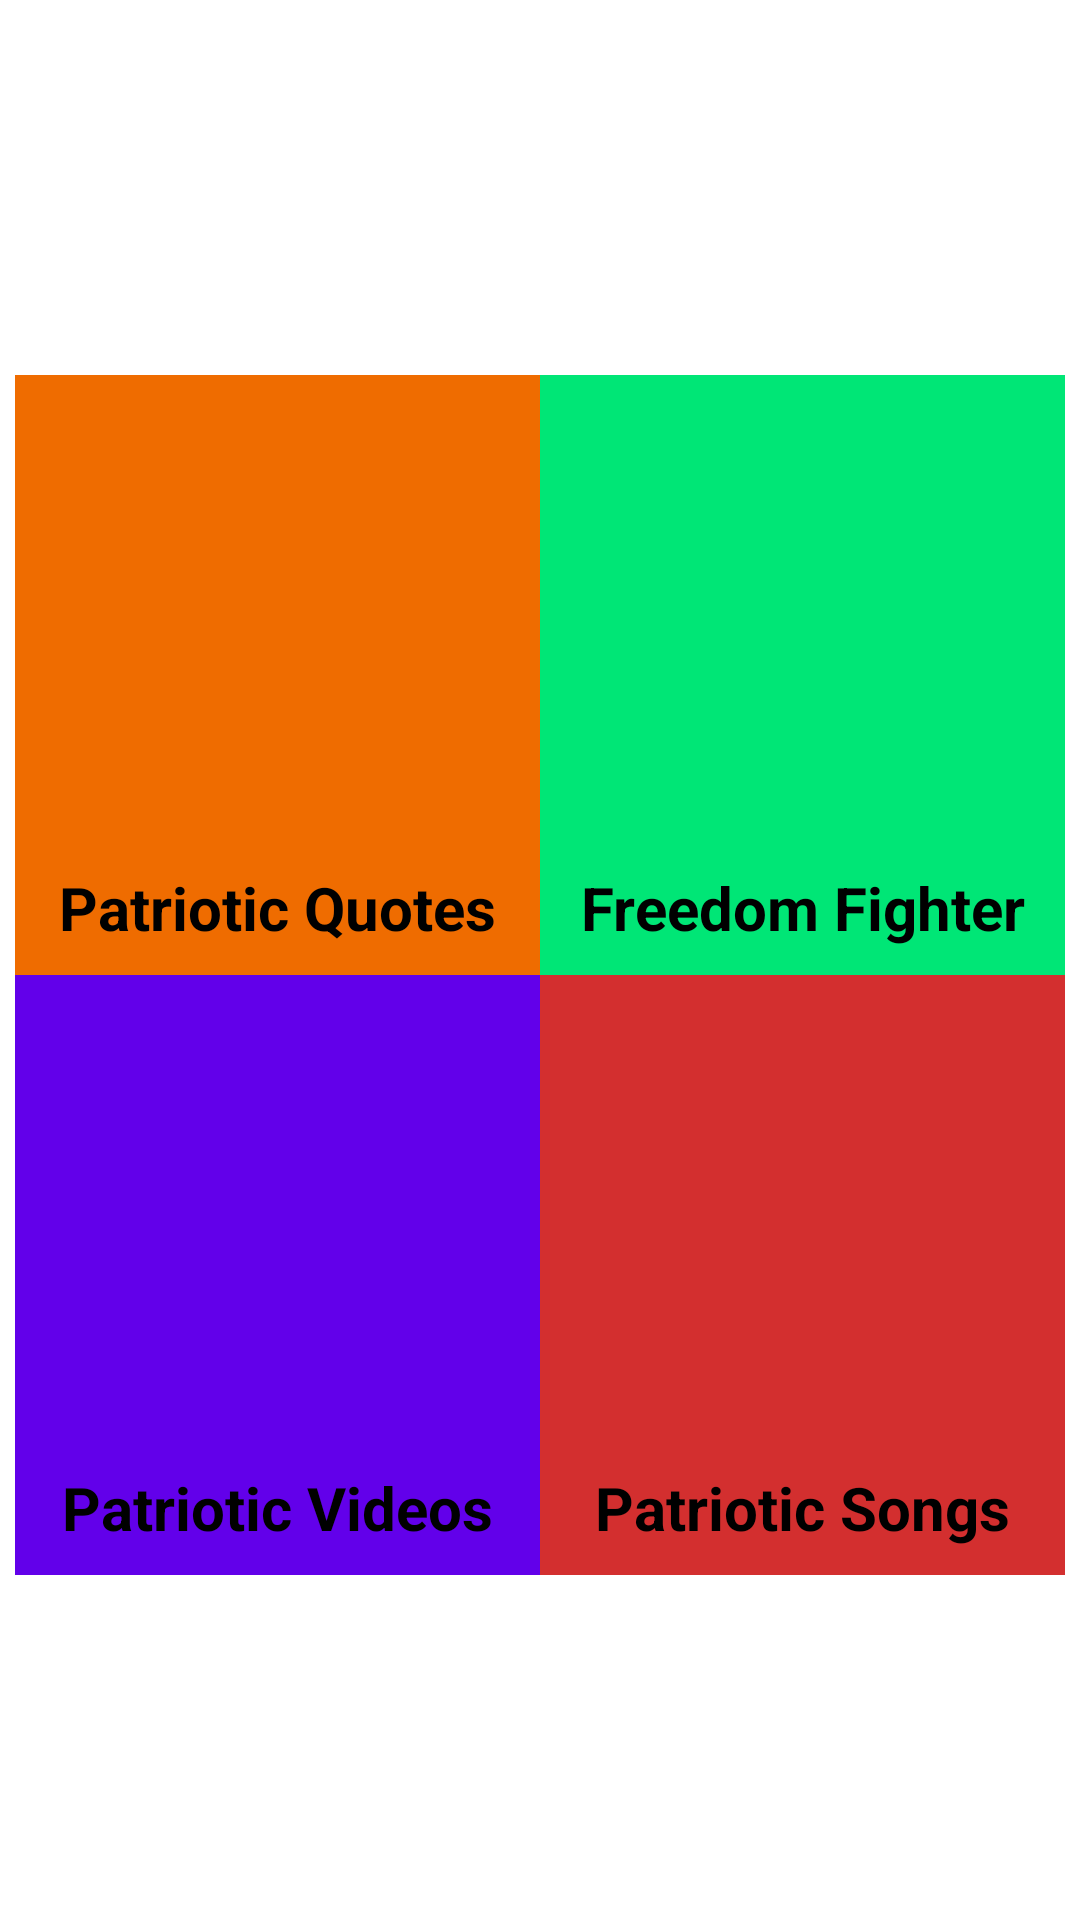

The Android layout XML behind this screen, and the referenced resources:
<!-- AndroidManifest.xml: application theme AppTheme -->
<!-- res/layout/content_main.xml -->
<?xml version="1.0" encoding="utf-8"?>

<android.support.constraint.ConstraintLayout xmlns:android="http://schemas.android.com/apk/res/android"
    xmlns:app="http://schemas.android.com/apk/res-auto"
    xmlns:tools="http://schemas.android.com/tools"
    android:layout_width="match_parent"
    android:layout_height="match_parent"
    tools:context=".MainActivity"
    tools:showIn="@layout/app_bar_main">

    <LinearLayout
        android:id="@+id/mainLinearLayout"
        android:layout_width="350dp"
        android:layout_height="400dp"
        android:layout_marginTop="50dp"
        android:layout_marginBottom="40dp"
        android:layout_marginStart="2dp"
        android:layout_marginEnd="2dp"
        app:layout_constraintStart_toStartOf="parent"
        app:layout_constraintEnd_toEndOf="parent"
        app:layout_constraintTop_toTopOf="parent"
        app:layout_constraintBottom_toBottomOf="parent"
        android:orientation="vertical">
    <LinearLayout
        android:id="@+id/linearLayout1"
        android:layout_width="350dp"
        android:layout_height="200dp"
        android:orientation="horizontal"
        tools:layout_editor_absoluteX="8dp"
        tools:layout_editor_absoluteY="377dp"
        android:layout_marginTop="0dp"
        app:layout_constraintTop_toTopOf="@id/mainLinearLayout"
        android:layout_marginStart="0dp"
        app:layout_constraintStart_toStartOf="parent">

        <LinearLayout
            android:id="@+id/quotesLayout"
            android:layout_width="175dp"
            android:layout_height="200dp"
            android:layout_marginEnd="0dp"
            android:orientation="vertical"
            app:layout_constraintEnd_toEndOf="@id/freedomFighterLayout"
            tools:layout_editor_absoluteY="169dp">

            <ImageButton
                android:id="@+id/quotesButton"
                android:layout_width="175dp"
                android:layout_height="155dp"
                android:background="#EF6C00"
                android:padding="10dp"
                android:scaleType="fitCenter"
                app:srcCompat="@drawable/quotes" />

            <TextView
                android:id="@+id/quotesTextView"
                android:layout_width="175dp"
                android:layout_height="45dp"
                android:background="#EF6C00"
                android:gravity="center"
                android:text="Patriotic Quotes"
                android:textColor="#000000"
                android:textSize="20sp"
                android:textStyle="bold" />

        </LinearLayout>

        <LinearLayout
            android:id="@+id/freedomFighterLayout"
            android:layout_width="175dp"
            android:layout_height="200dp"
            android:layout_marginStart="0dp"
            android:orientation="vertical"
            app:layout_constraintStart_toStartOf="@id/quotesLayout"
            tools:layout_editor_absoluteY="107dp">

            <ImageButton
                android:id="@+id/freedomFighter"
                android:layout_width="175dp"
                android:layout_height="155dp"
                android:background="#00E676"
                android:padding="10dp"
                android:scaleType="fitCenter"
                app:srcCompat="@drawable/freedom" />

            <TextView
                android:id="@+id/textViewFredomFighter"
                android:layout_width="175dp"
                android:layout_height="45dp"
                android:background="#00E676"
                android:gravity="center"
                android:text="Freedom Fighter"
                android:textColor="#000000"
                android:textSize="20sp"
                android:textStyle="bold" />
        </LinearLayout>
    </LinearLayout>

    <LinearLayout

        android:layout_width="350dp"
        android:layout_height="200dp"
        android:orientation="horizontal"
        tools:layout_editor_absoluteX="8dp"
        tools:layout_editor_absoluteY="377dp"
        android:layout_marginTop="0dp"
        app:layout_constraintTop_toBottomOf="@id/linearLayout1"
        android:layout_marginStart="0dp"
        app:layout_constraintStart_toStartOf="parent">

        <LinearLayout
            android:id="@+id/videoLayout"
            android:layout_width="175dp"
            android:layout_height="200dp"
            android:layout_marginEnd="0dp"
            android:orientation="vertical"
            app:layout_constraintEnd_toEndOf="@id/songsLayout"
            tools:layout_editor_absoluteY="169dp">

            <ImageButton
                android:id="@+id/videoButton"
                android:layout_width="175dp"
                android:layout_height="155dp"
                android:padding="10dp"
                android:scaleType="fitCenter"
                app:srcCompat="@drawable/videoimage"
                android:background="#6200EA"/>

            <TextView
                android:id="@+id/videdoTextView"
                android:layout_width="175dp"
                android:layout_height="45dp"
                android:background="#6200EA"
                android:gravity="center"
                android:text="Patriotic Videos"
                android:textColor="#000000"
                android:textSize="20sp"
                android:textStyle="bold" />

        </LinearLayout>

        <LinearLayout
            android:id="@+id/songsLayout"
            android:layout_width="175dp"
            android:layout_height="200dp"
            android:layout_marginStart="0dp"
            android:orientation="vertical"
            app:layout_constraintStart_toStartOf="@id/videoLayout"
            tools:layout_editor_absoluteY="107dp">

            <ImageButton
                android:id="@+id/songsButton"
                android:layout_width="175dp"
                android:layout_height="155dp"
                android:background="#d32f2f"
                android:padding="10dp"
                android:scaleType="fitCenter"
                app:srcCompat="@drawable/songbutton" />

            <TextView
                android:id="@+id/textViewSong"
                android:layout_width="175dp"
                android:layout_height="45dp"
                android:background="#D32F2F"
                android:gravity="center"
                android:text="Patriotic Songs"
                android:textColor="#000000"
                android:textSize="20sp"
                android:textStyle="bold" />
        </LinearLayout>


    </LinearLayout>
    </LinearLayout>

</android.support.constraint.ConstraintLayout>
<!-- resources referenced by this layout -->
<resources>
  <!-- drawable freedom: jpg bitmap (drawable, 8572 bytes) -->
  <!-- drawable quotes: png bitmap (drawable, 98547 bytes) -->
  <!-- drawable songbutton: png bitmap (drawable, 3460 bytes) -->
  <!-- drawable videoimage: png bitmap (drawable, 4906 bytes) -->
  <style name="AppTheme" parent="Theme.AppCompat.Light.NoActionBar">
          
          <item name="colorPrimary">@color/colorPrimary</item>
          <item name="colorPrimaryDark">@android:color/background_dark</item>
          <item name="colorAccent">@android:color/holo_orange_dark</item>
          <item name="android:windowBackground">@android:color/background_light</item>
          <item name="android:colorBackground">@color/background_material_light</item>
      </style>
  <color name="colorPrimary">#161515</color>
  <color name="background_material_light">#ffffff</color>
</resources>
